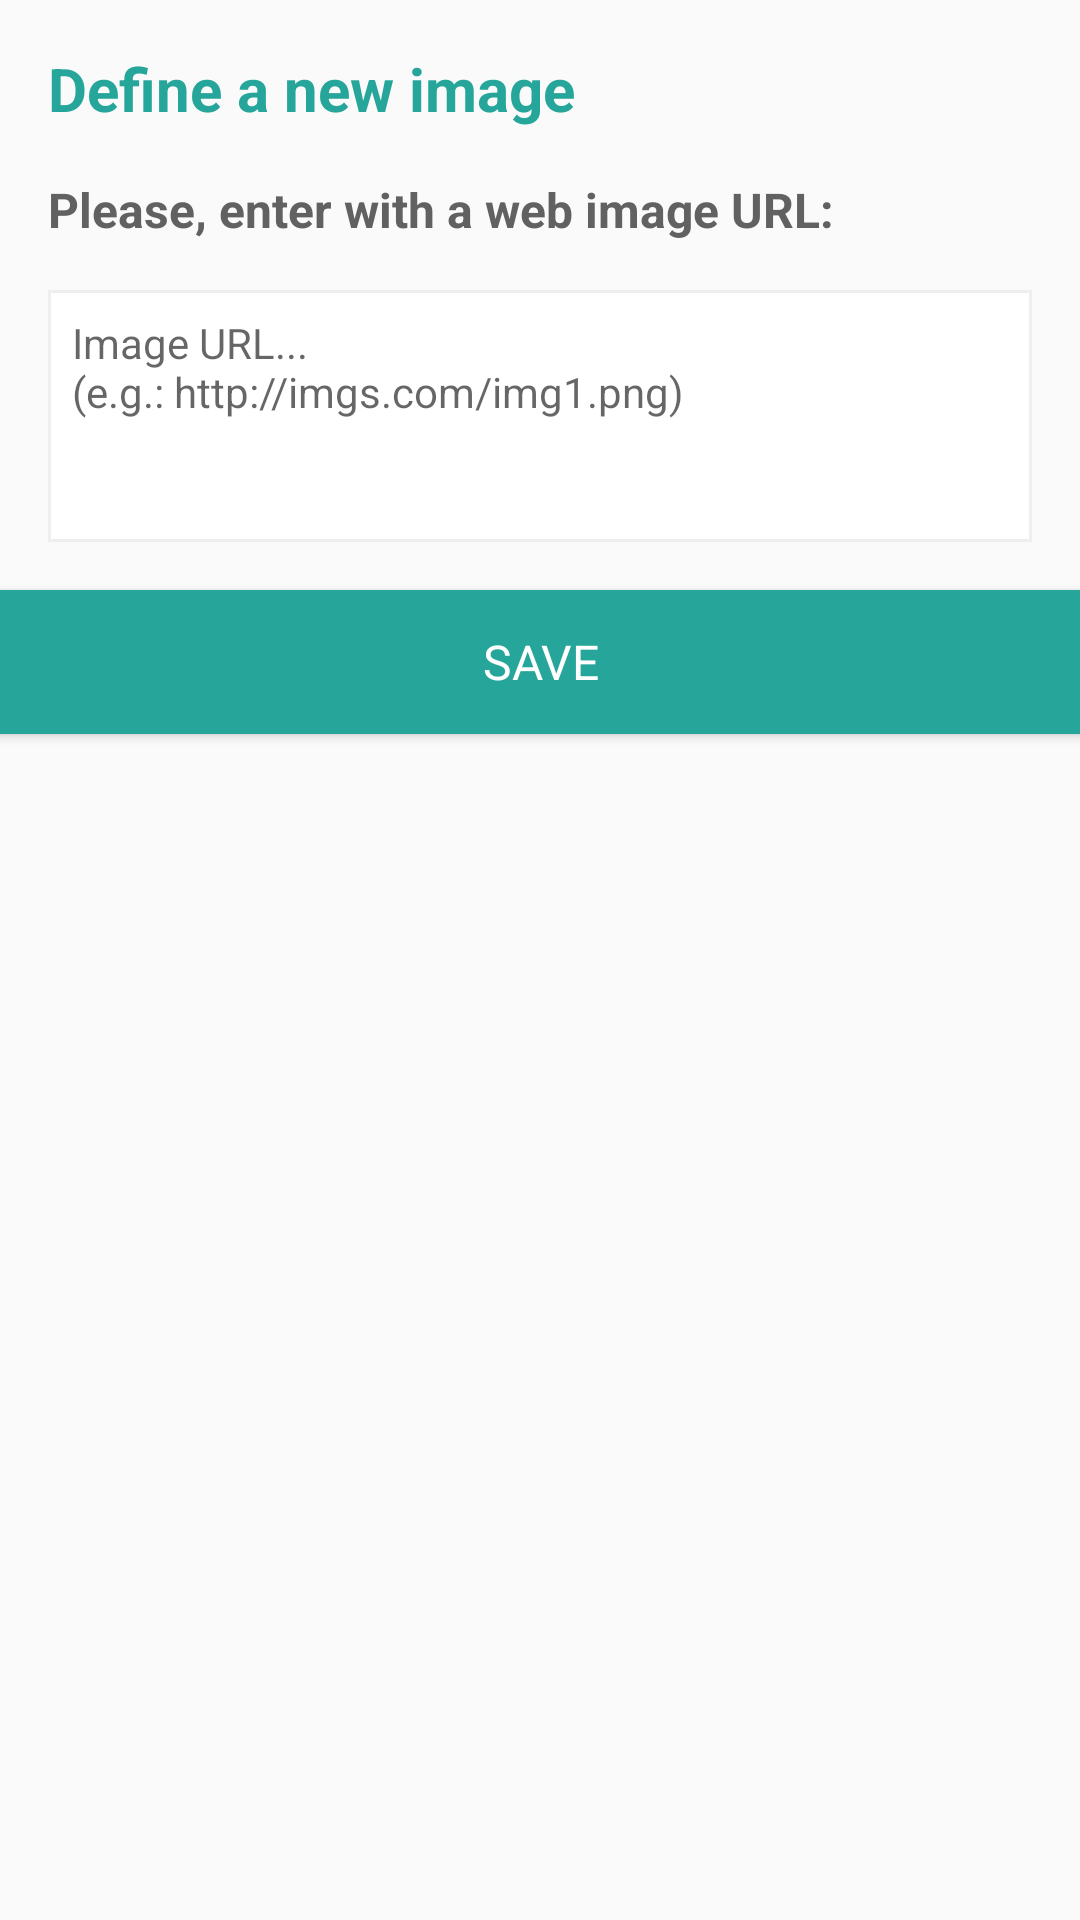

Here is an Android app screen rendered from its layout file. Give the layout XML and the strings, colors and styles it references.
<!-- AndroidManifest.xml: application theme AppTheme -->
<!-- res/layout/dialog_change_image.xml -->
<?xml version="1.0" encoding="utf-8"?>
<LinearLayout
    xmlns:android="http://schemas.android.com/apk/res/android"
    android:orientation="vertical"
    android:layout_width="320dp"
    android:layout_height="match_parent"
    android:background="@color/grey_50">

    <LinearLayout
        android:orientation="vertical"
        android:layout_width="match_parent"
        android:layout_height="wrap_content"
        android:padding="@dimen/activity_horizontal_margin">

        <TextView
            style="@style/AppTheme.TitleSingleLine"
            android:layout_width="match_parent"
            android:layout_height="wrap_content"
            android:textSize="20sp"
            android:text="@string/change_img_title"
            android:textColor="?colorAccent"/>

        <TextView
            style="@style/AppTheme.TitleSingleLine"
            android:layout_width="match_parent"
            android:layout_height="wrap_content"
            android:textSize="16sp"
            android:layout_marginTop="@dimen/activity_vertical_margin"
            android:maxLines="2"
            android:text="@string/change_img_desc" />


        <EditText
            style="@style/AppTheme.EditText"
            android:layout_height="wrap_content"
            android:maxLines="4"
            android:lines="4"
            android:gravity="start|top"
            android:padding="8dp"
            android:layout_marginTop="16dp"
            android:hint="@string/change_img_hint"
            android:id="@+id/change_img_et"/>

    </LinearLayout>

    <Button
        style="@style/AppTheme.Button"
        android:layout_width="match_parent"
        android:text="@string/change_img_save"
        android:id="@+id/change_img_save_bt"/>
</LinearLayout>
<!-- resources referenced by this layout -->
<resources>
  <color name="grey_50">#FAFAFA</color>
  <dimen name="activity_horizontal_margin">16dp</dimen>
  <dimen name="activity_vertical_margin">16dp</dimen>
  <string name="change_img_desc">Please, enter with a web image URL:</string>
  <string name="change_img_hint">Image URL...\n(e.g.: http://imgs.com/img1.png)</string>
  <string name="change_img_save">Save</string>
  <string name="change_img_title">Define a new image</string>
  <style name="AppTheme.Button" parent="AppTheme">
          <item name="android:elevation" tools:targetApi="lollipop">2dp</item>
          <item name="android:stateListAnimator" tools:targetApi="lollipop">@null</item>
  
          <item name="android:background">@drawable/bt_accent_selector</item>
          <item name="android:layout_height">48dp</item>
  
          <item name="android:textColor">@color/white</item>
          <item name="android:textSize">16sp</item>
          <item name="android:textAllCaps">true</item>
      </style>
  <style name="AppTheme.EditText" parent="AppTheme">
          <item name="android:layout_width">match_parent</item>
          <item name="android:layout_height">48dp</item>
          <item name="android:background">@drawable/input_bg</item>
          <item name="android:paddingStart">8dp</item>
          <item name="android:paddingEnd">8dp</item>
          <item name="android:maxLines">1</item>
          <item name="android:lines">1</item>
      </style>
  <style name="AppTheme.TitleSingleLine">
          <item name="android:textColor">@color/grey_700</item>
          <item name="android:textStyle">bold</item>
          <item name="android:maxLines">1</item>
      </style>
  <style name="AppTheme" parent="Theme.AppCompat.Light.DarkActionBar">
          <item name="colorPrimary">@color/colorPrimary</item>
          <item name="colorPrimaryDark">@color/colorPrimaryDark</item>
          <item name="colorAccent">@color/colorAccent</item>
          <item name="colorControlHighlight">@color/colorAccentDark</item>
      </style>
  <!-- drawable bt_accent_selector (drawable) -->
  <?xml version="1.0" encoding="utf-8"?>
  <selector xmlns:android="http://schemas.android.com/apk/res/android">
      <item android:drawable="@color/colorAccent" android:state_enabled="true" android:state_pressed="false"/>
      <item android:drawable="@color/colorAccentDark" android:state_pressed="true"/>
      <item android:drawable="@color/grey_500" android:state_enabled="false"/>
  </selector>
  <color name="white">#FFFFFF</color>
  <!-- drawable input_bg (drawable) -->
  <?xml version="1.0" encoding="utf-8"?>
  <shape xmlns:android="http://schemas.android.com/apk/res/android">
      <solid android:color="@color/white"/>
      <stroke android:color="@color/grey_200" android:width="1dp"/>
  </shape>
  <color name="grey_700">#616161</color>
  <color name="colorPrimary">@color/blue_grey_600</color>
  <color name="colorPrimaryDark">@color/blue_grey_800</color>
  <color name="colorAccent">@color/teal_400</color>
  <color name="colorAccentDark">@color/teal_600</color>
  <color name="grey_500">#9E9E9E</color>
  <color name="grey_200">#EEEEEE</color>
  <color name="blue_grey_600">#546E7A</color>
  <color name="blue_grey_800">#37474F</color>
  <color name="teal_400">#26A69A</color>
  <color name="teal_600">#00897B</color>
</resources>
